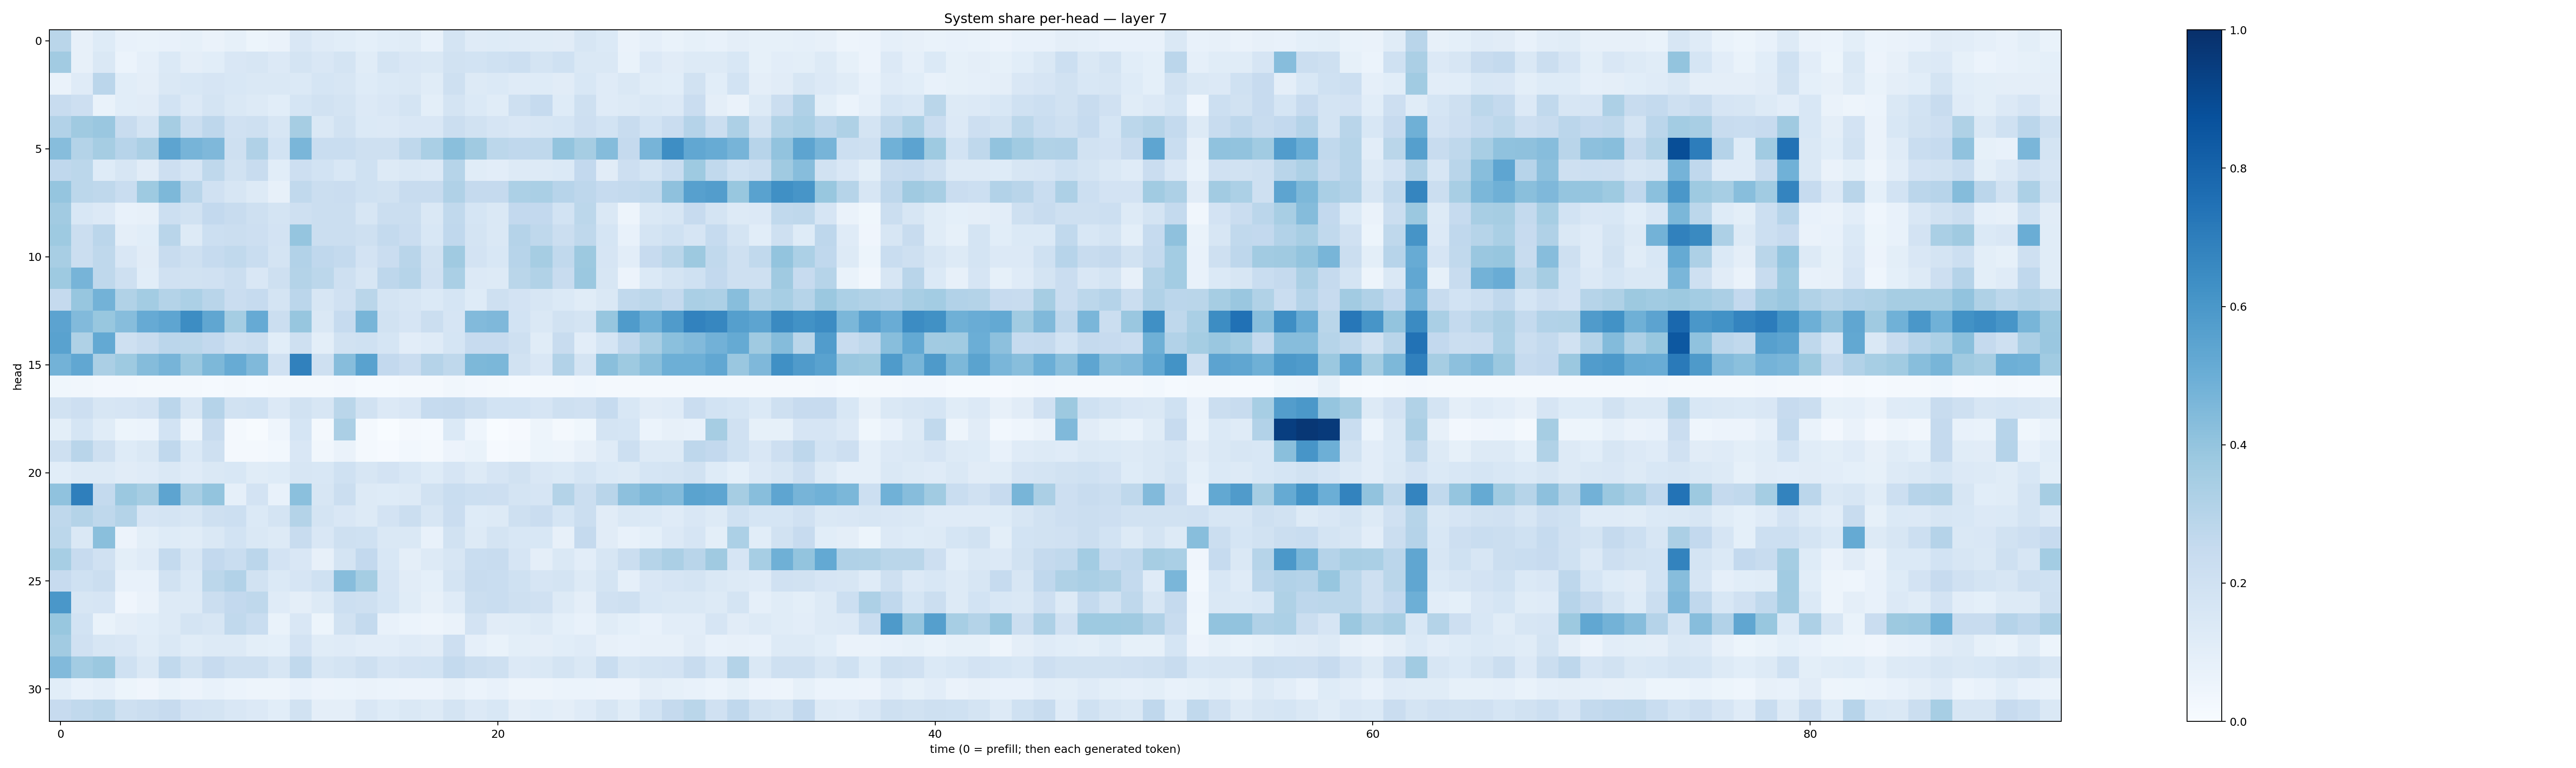

Values plotted in this chart, from the file beside it:
0.2863075, 0.07837204, 0.122940585, 0.07431451, 0.06889907, 0.0729496, 0.0847658, 0.06314816, 0.08308737, 0.053727157, 0.06576653, 0.15068524, 0.11768317, 0.10795153, 0.0905483, 0.10586385, 0.11375182, 0.07278526, 0.17374286, 0.1194027, 0.12263575, 0.11746406, 0.11435434, 0.11077113
0.3619, 0.07937, 0.1436, 0.06131, 0.08907, 0.1404, 0.09613, 0.1059, 0.1499, 0.1567, 0.133, 0.1756, 0.1485, 0.1727, 0.1167, 0.1756, 0.1514, 0.146, 0.1918, 0.1857, 0.2027, 0.2167, 0.1725, 0.2008
0.06283, 0.1186, 0.283, 0.106, 0.09466, 0.1467, 0.1534, 0.1644, 0.1526, 0.1446, 0.141, 0.1388, 0.1682, 0.1599, 0.122, 0.1404, 0.1463, 0.1163, 0.2101, 0.1292, 0.1373, 0.1206, 0.124, 0.1126
0.2412, 0.2144, 0.06774, 0.1077, 0.1108, 0.1839, 0.1361, 0.1772, 0.1449, 0.1285, 0.1071, 0.1714, 0.1925, 0.1754, 0.1347, 0.1495, 0.177, 0.0992, 0.1796, 0.1397, 0.1154, 0.2038, 0.2468, 0.1229
0.31, 0.3679, 0.3846, 0.2405, 0.1771, 0.3496, 0.2254, 0.2769, 0.1964, 0.2066, 0.1601, 0.3482, 0.1435, 0.195, 0.1371, 0.136, 0.1519, 0.1514, 0.222, 0.1878, 0.1661, 0.1512, 0.1564, 0.1698
0.4333, 0.3085, 0.3496, 0.2947, 0.3332, 0.5394, 0.4688, 0.4493, 0.2107, 0.3195, 0.1856, 0.4615, 0.2326, 0.2308, 0.2077, 0.2083, 0.2729, 0.3374, 0.4243, 0.3704, 0.278, 0.2669, 0.2725, 0.4023
0.269, 0.2782, 0.1248, 0.1615, 0.1099, 0.212, 0.1644, 0.2732, 0.1932, 0.2366, 0.1057, 0.2136, 0.1865, 0.1525, 0.2012, 0.1289, 0.1477, 0.1341, 0.2986, 0.1166, 0.1053, 0.1316, 0.1315, 0.1381
0.3977, 0.2792, 0.2721, 0.2329, 0.3726, 0.4549, 0.2927, 0.1991, 0.1624, 0.1297, 0.07987, 0.2622, 0.2246, 0.2295, 0.1999, 0.1884, 0.2405, 0.2348, 0.3202, 0.2502, 0.2528, 0.3285, 0.3388, 0.2956
0.3616, 0.153, 0.1352, 0.07776, 0.07987, 0.2151, 0.1913, 0.2582, 0.2371, 0.2102, 0.1765, 0.2083, 0.2211, 0.2217, 0.1638, 0.2217, 0.2259, 0.1412, 0.2651, 0.1714, 0.1443, 0.2615, 0.2591, 0.1864
0.3726, 0.2261, 0.2828, 0.09623, 0.1057, 0.2919, 0.1259, 0.2159, 0.2195, 0.2111, 0.1815, 0.3984, 0.2224, 0.2204, 0.2034, 0.2542, 0.2304, 0.1552, 0.2686, 0.176, 0.147, 0.301, 0.272, 0.2212
0.3423, 0.2256, 0.2707, 0.1486, 0.112, 0.2416, 0.2068, 0.2461, 0.2642, 0.231, 0.1757, 0.3109, 0.269, 0.2558, 0.1818, 0.2284, 0.2922, 0.1915, 0.3698, 0.1812, 0.1533, 0.2947, 0.3497, 0.2641
0.3727, 0.4692, 0.2718, 0.2044, 0.1064, 0.1991, 0.1907, 0.1986, 0.2232, 0.1522, 0.2035, 0.3084, 0.2783, 0.2054, 0.1615, 0.2749, 0.2969, 0.1961, 0.3368, 0.134, 0.1268, 0.2867, 0.3153, 0.2379
0.2532, 0.3907, 0.4781, 0.3152, 0.3563, 0.3067, 0.3313, 0.2917, 0.2296, 0.2479, 0.1747, 0.2846, 0.1571, 0.1975, 0.286, 0.1779, 0.1578, 0.1371, 0.1711, 0.1242, 0.204, 0.18, 0.1623, 0.1372
0.5441, 0.4419, 0.3892, 0.4328, 0.5144, 0.5388, 0.6418, 0.5321, 0.354, 0.5139, 0.2246, 0.3942, 0.1432, 0.2485, 0.4678, 0.1894, 0.1664, 0.2233, 0.1669, 0.4426, 0.4511, 0.1837, 0.1477, 0.1952
0.5515, 0.3229, 0.5218, 0.2096, 0.2352, 0.2836, 0.2792, 0.2613, 0.2108, 0.2193, 0.1063, 0.2107, 0.09948, 0.1877, 0.2031, 0.17, 0.1053, 0.1172, 0.168, 0.2436, 0.2428, 0.2075, 0.116, 0.2401
0.4776, 0.5286, 0.3343, 0.3716, 0.4363, 0.4688, 0.3808, 0.4543, 0.5088, 0.4477, 0.1959, 0.685, 0.2107, 0.4324, 0.5523, 0.2582, 0.2293, 0.3026, 0.2698, 0.455, 0.4585, 0.1882, 0.1499, 0.311
0.03792, 0.03309, 0.02361, 0.02394, 0.01582, 0.02165, 0.01784, 0.01188, 0.01878, 0.01415, 0.01682, 0.02097, 0.02232, 0.02489, 0.01259, 0.0154, 0.02311, 0.01941, 0.03431, 0.02506, 0.01989, 0.01504, 0.01876, 0.0173
0.192, 0.2124, 0.161, 0.1667, 0.183, 0.2843, 0.1592, 0.304, 0.1929, 0.2006, 0.1351, 0.1895, 0.158, 0.2873, 0.1885, 0.1336, 0.1498, 0.2465, 0.2511, 0.2194, 0.1855, 0.1864, 0.1664, 0.204
0.101, 0.1681, 0.1139, 0.05177, 0.06175, 0.1855, 0.04762, 0.2399, 0.01655, 0.005304, 0.04474, 0.1685, 0.02013, 0.3323, 0.02131, 0.001841, 0.02186, 0.01476, 0.1406, 0.04383, 0.00356, 0.01026, 0.05068, 0.01968
0.2074, 0.2896, 0.2067, 0.122, 0.1407, 0.267, 0.1386, 0.2059, 0.01801, 0.02129, 0.03011, 0.1522, 0.03237, 0.06532, 0.02028, 0.008139, 0.03016, 0.02158, 0.05569, 0.06838, 0.007829, 0.01797, 0.05344, 0.04719
0.1083, 0.1266, 0.1326, 0.1119, 0.1204, 0.1478, 0.1196, 0.1407, 0.1545, 0.1141, 0.1214, 0.1586, 0.1557, 0.202, 0.1603, 0.1829, 0.154, 0.1212, 0.1659, 0.1259, 0.1661, 0.1882, 0.152, 0.1387
0.4092, 0.6921, 0.2566, 0.3796, 0.3479, 0.5396, 0.3429, 0.4023, 0.08609, 0.1831, 0.07673, 0.4219, 0.162, 0.2213, 0.1278, 0.1245, 0.1308, 0.192, 0.2308, 0.2165, 0.2144, 0.1756, 0.1645, 0.3055
0.2699, 0.3061, 0.2718, 0.3068, 0.166, 0.1744, 0.1563, 0.2062, 0.2168, 0.1377, 0.1732, 0.3082, 0.1751, 0.1522, 0.1262, 0.1818, 0.2189, 0.1626, 0.2266, 0.1237, 0.1265, 0.2075, 0.2287, 0.1697
0.2804, 0.1457, 0.4234, 0.05707, 0.09906, 0.1238, 0.1148, 0.1416, 0.1837, 0.1459, 0.1276, 0.237, 0.1516, 0.2045, 0.1992, 0.1429, 0.1413, 0.07094, 0.1919, 0.1289, 0.1787, 0.1542, 0.1548, 0.08179
0.3443, 0.246, 0.1979, 0.1014, 0.1201, 0.257, 0.1601, 0.2595, 0.2343, 0.2846, 0.1798, 0.1507, 0.08121, 0.1759, 0.26, 0.1545, 0.09742, 0.132, 0.1566, 0.2315, 0.2369, 0.1657, 0.09696, 0.1427
0.2461, 0.2024, 0.2215, 0.07421, 0.0716, 0.192, 0.1387, 0.2804, 0.3107, 0.1903, 0.1368, 0.166, 0.2009, 0.4301, 0.3517, 0.1661, 0.1125, 0.09014, 0.1746, 0.2353, 0.2313, 0.2026, 0.167, 0.172
0.5981, 0.1566, 0.1655, 0.03939, 0.06566, 0.1292, 0.131, 0.2225, 0.2598, 0.2699, 0.1193, 0.09753, 0.1298, 0.2159, 0.2051, 0.1689, 0.1159, 0.07878, 0.1185, 0.2213, 0.2328, 0.2048, 0.1991, 0.1314
0.3895, 0.1848, 0.0668, 0.09586, 0.1079, 0.1308, 0.1795, 0.16, 0.2654, 0.234, 0.0686, 0.1511, 0.05427, 0.1931, 0.2576, 0.07354, 0.05991, 0.04888, 0.06595, 0.1832, 0.1111, 0.116, 0.1291, 0.09095
0.3624, 0.1979, 0.1638, 0.1486, 0.1148, 0.1409, 0.1154, 0.1265, 0.1314, 0.09908, 0.09051, 0.1804, 0.1154, 0.1203, 0.1042, 0.1018, 0.1197, 0.1096, 0.2133, 0.08725, 0.06996, 0.1007, 0.09522, 0.1073
0.4434, 0.3581, 0.3803, 0.2013, 0.1478, 0.2655, 0.1938, 0.2437, 0.209, 0.2052, 0.1639, 0.2638, 0.1622, 0.179, 0.2075, 0.1666, 0.1804, 0.1839, 0.2577, 0.2238, 0.2037, 0.1347, 0.1425, 0.1737
0.1059, 0.0746, 0.08738, 0.05466, 0.04185, 0.0688, 0.05767, 0.07785, 0.06058, 0.04891, 0.04916, 0.07284, 0.05519, 0.05928, 0.06479, 0.05987, 0.05856, 0.05739, 0.07912, 0.06199, 0.07204, 0.04749, 0.05065, 0.05934
0.2438, 0.264, 0.2793, 0.2037, 0.2249, 0.245, 0.1807, 0.1796, 0.152, 0.1366, 0.1083, 0.1919, 0.09409, 0.09658, 0.1513, 0.1222, 0.1413, 0.1317, 0.1763, 0.1355, 0.1525, 0.0959, 0.1072, 0.09428
